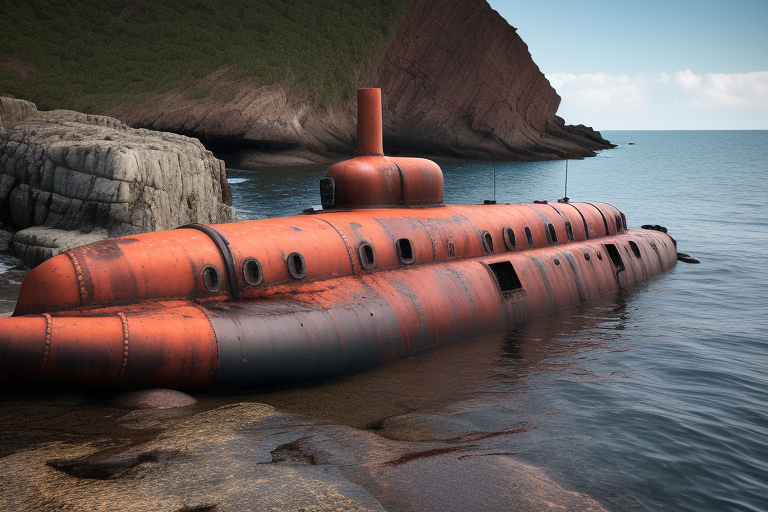
Generation parameters embedded in this image by AUTOMATIC1111 Stable Diffusion web UI or a fork of it (Forge, ...) (PNG 'parameters' text chunk):
A rusty submarine crashed on the rocks, beach, craggy rocks, photo, (photorealistic:1.3)
Negative prompt: sketch, bad quality, painting, drawing
Steps: 20, Sampler: Euler a, CFG scale: 7, Seed: 2233911506, Size: 768x512, Model hash: c0d1994c73, Model: realisticVisionV20_v20